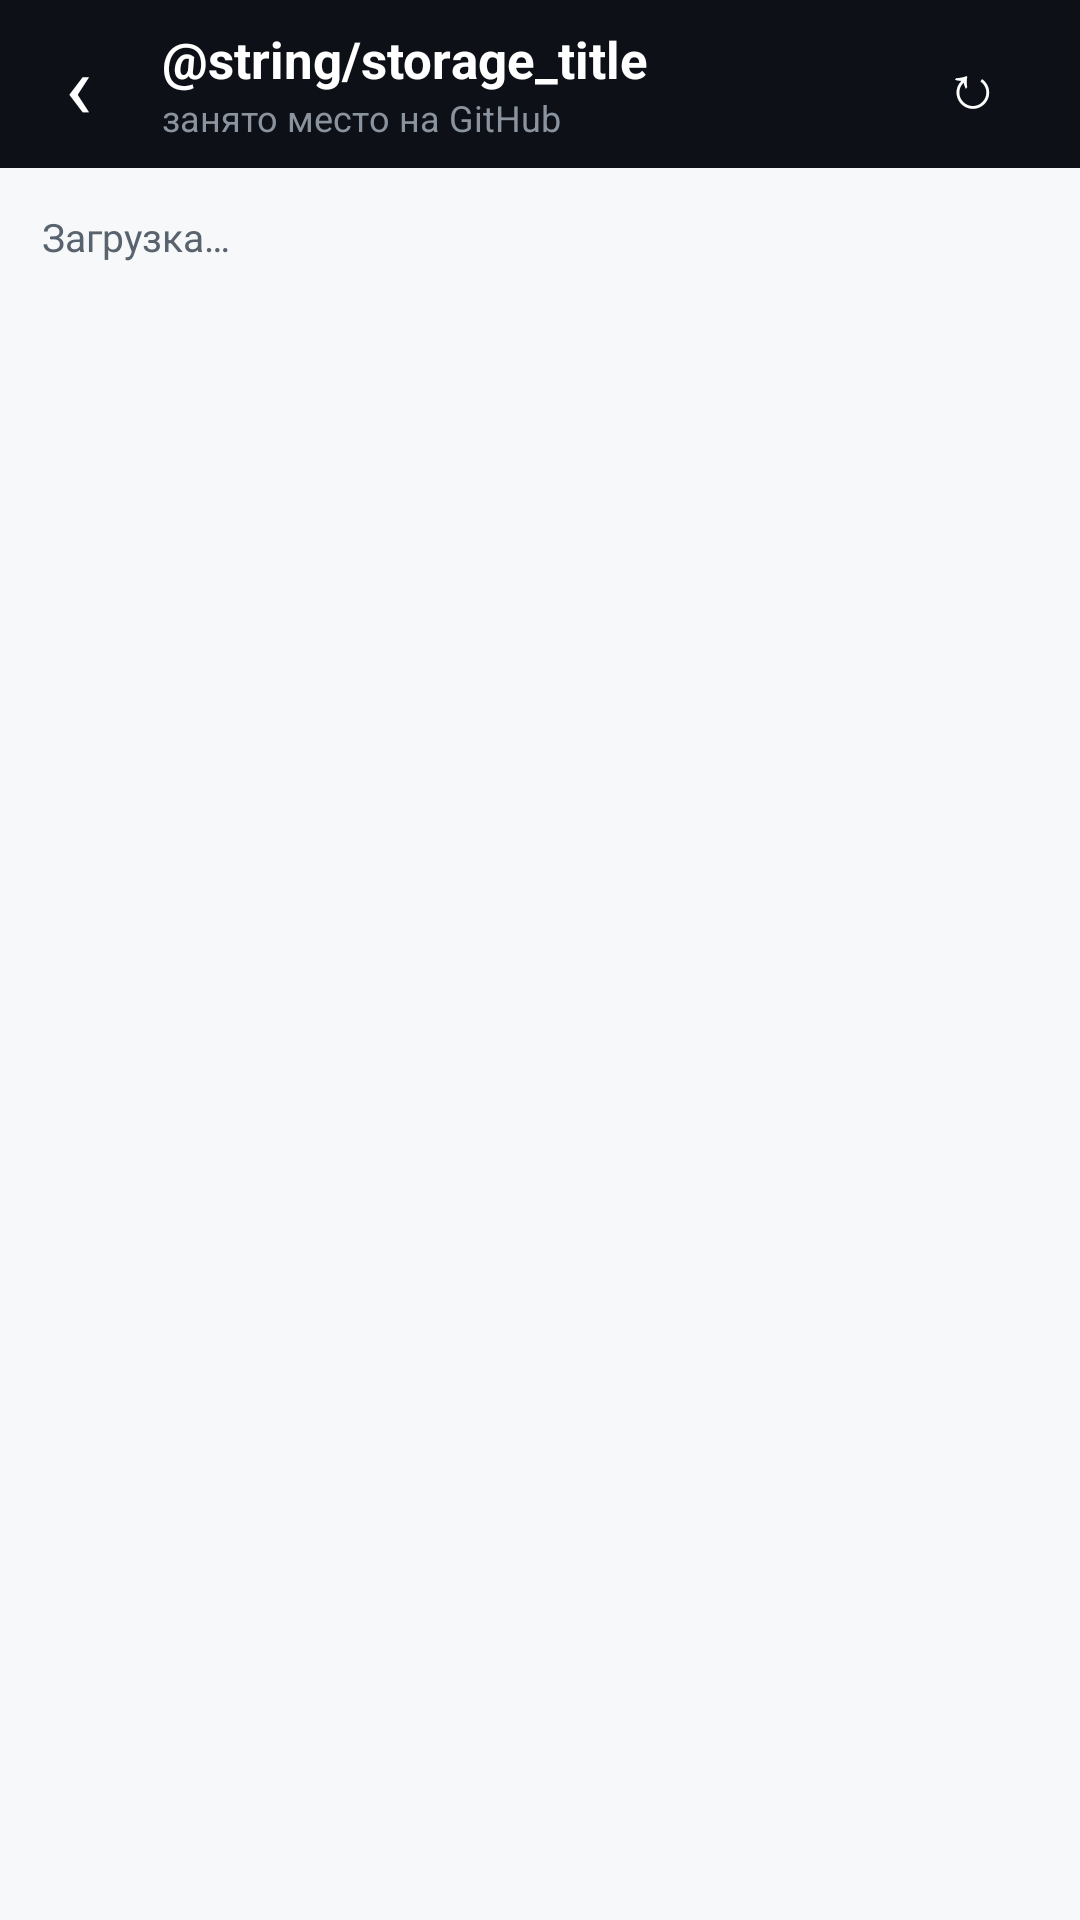

Here is an Android app screen rendered from its layout file. Give the layout XML and the strings, colors and styles it references.
<!-- AndroidManifest.xml: application theme AppTheme -->
<!-- res/layout/activity_storage.xml -->
<?xml version="1.0" encoding="utf-8"?>
<LinearLayout xmlns:android="http://schemas.android.com/apk/res/android"
    android:layout_width="match_parent"
    android:layout_height="match_parent"
    android:background="@color/bg"
    android:orientation="vertical">

    <LinearLayout
        android:layout_width="match_parent"
        android:layout_height="56dp"
        android:background="@color/dark"
        android:gravity="center_vertical"
        android:orientation="horizontal"
        android:paddingStart="4dp"
        android:paddingEnd="14dp">

        <TextView
            android:id="@+id/backBtn"
            android:layout_width="44dp"
            android:layout_height="44dp"
            android:gravity="center"
            android:text="&#8249;"
            android:textColor="#FFFFFF"
            android:textSize="30sp" />

        <LinearLayout
            android:layout_width="0dp"
            android:layout_height="wrap_content"
            android:layout_marginStart="6dp"
            android:layout_weight="1"
            android:orientation="vertical">

            <TextView
                android:id="@+id/title"
                style="@style/HeaderTitle"
                android:layout_width="match_parent"
                android:layout_height="wrap_content"
                android:text="@string/storage_title" />

            <TextView
                android:id="@+id/subtitle"
                android:layout_width="match_parent"
                android:layout_height="wrap_content"
                android:ellipsize="end"
                android:singleLine="true"
                android:textColor="#8B949E"
                android:textSize="12sp"
                android:text="занято место на GitHub" />
        </LinearLayout>

        <TextView
            android:id="@+id/refreshBtn"
            android:layout_width="44dp"
            android:layout_height="44dp"
            android:gravity="center"
            android:text="&#8635;"
            android:textColor="#FFFFFF"
            android:textSize="20sp" />
    </LinearLayout>

    <TextView
        android:id="@+id/status"
        android:layout_width="match_parent"
        android:layout_height="wrap_content"
        android:padding="14dp"
        android:text="@string/loading"
        android:textColor="@color/muted"
        android:textSize="13sp" />

    <ProgressBar
        android:id="@+id/progress"
        style="?android:attr/progressBarStyleHorizontal"
        android:layout_width="match_parent"
        android:layout_height="4dp"
        android:indeterminate="true"
        android:visibility="gone" />

    <FrameLayout
        android:layout_width="match_parent"
        android:layout_height="0dp"
        android:layout_weight="1">

        <ScrollView
            android:layout_width="match_parent"
            android:layout_height="match_parent"
            android:fillViewport="true">

            <LinearLayout
                android:id="@+id/content"
                android:layout_width="match_parent"
                android:layout_height="wrap_content"
                android:orientation="vertical"
                android:paddingStart="12dp"
                android:paddingEnd="12dp"
                android:paddingBottom="16dp" />
        </ScrollView>

        <TextView
            android:id="@+id/empty"
            android:layout_width="match_parent"
            android:layout_height="wrap_content"
            android:layout_gravity="center"
            android:gravity="center"
            android:padding="28dp"
            android:textColor="@color/muted"
            android:textSize="14sp"
            android:visibility="gone" />
    </FrameLayout>
</LinearLayout>
<!-- resources referenced by this layout -->
<resources>
  <color name="bg">#F6F8FA</color>
  <color name="dark">#0D1117</color>
  <color name="muted">#59636E</color>
  <string name="loading">Загрузка…</string>
  <style name="HeaderTitle">
          <item name="android:textColor">#FFFFFF</item>
          <item name="android:textSize">17sp</item>
          <item name="android:textStyle">bold</item>
          <item name="android:singleLine">true</item>
          <item name="android:ellipsize">end</item>
      </style>
  <style name="AppTheme" parent="@android:style/Theme.Material.Light.NoActionBar">
          <item name="android:colorPrimary">@color/dark</item>
          <item name="android:colorPrimaryDark">@color/dark</item>
          <item name="android:colorAccent">@color/green</item>
          <item name="android:windowBackground">@color/bg</item>
          <item name="android:statusBarColor">@color/dark</item>
          <item name="android:navigationBarColor">@color/dark</item>
      </style>
  <color name="green">#1F883D</color>
</resources>
